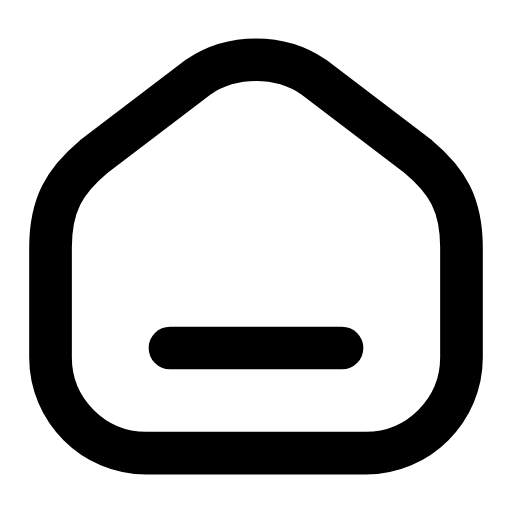
t = 0.00 s
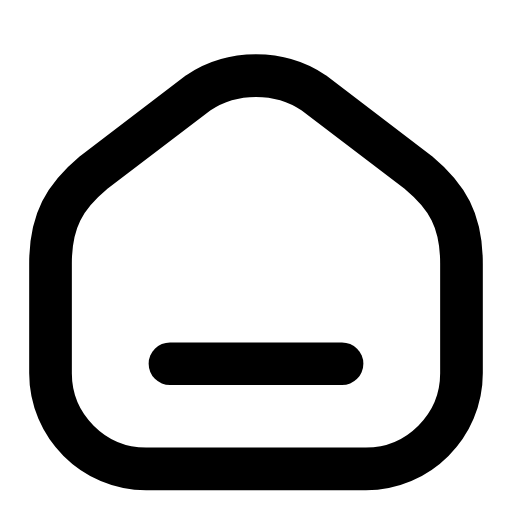
t = 0.26 s
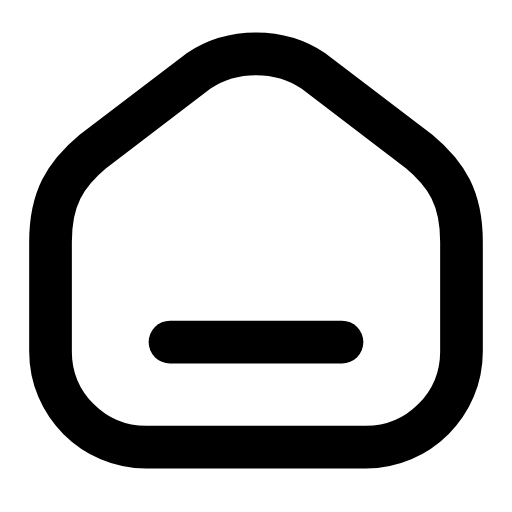
t = 0.53 s
t = 0.78 s: frame unchanged from t = 0.00 s, image omitted
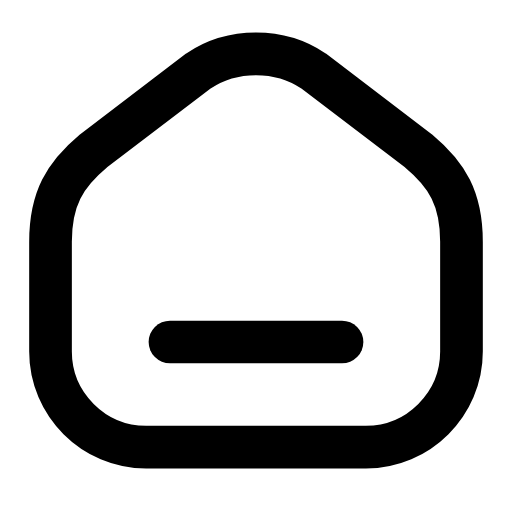
t = 1.06 s
t = 1.33 s: frame unchanged from t = 0.00 s, image omitted

The animated SVG that drew these frames (rendered in a browser with its animation timeline set to each time). Animation: 1 SMIL element (animateTransform=1); one cycle of 1.60 s, repeats indefinitely.

<svg xmlns="http://www.w3.org/2000/svg" width="24" height="24" viewBox="0 0 24 24" fill="none"><g transform="translate(-1.44 -2.28) scale(1.12)"><g><animateTransform attributeName="transform" type="translate" values="0 0;0 0;0 0.8;0 -0.25;0 0;0 0;0 -0.25;0 0.8;0 0;0 0;0 0" keyTimes="0;0.135;0.2475;0.36;0.45;0.6;0.66;0.735;0.81;0.9;1" dur="1.6s" repeatCount="indefinite" calcMode="spline" keySplines="0.16 1 0.3 1;0.16 1 0.3 1;0.16 1 0.3 1;0.16 1 0.3 1;0.16 1 0.3 1;0.16 1 0.3 1;0.16 1 0.3 1;0.16 1 0.3 1;0.16 1 0.3 1;0.16 1 0.3 1"/><path stroke="currentColor" stroke-width="1.786" stroke-linecap="round" stroke-linejoin="round" fill="none" d="M3.4 12.4C3.4 10.6 4 9.6 5.2 8.6L9.6 5.25C11 4.3 13 4.3 14.4 5.25L18.8 8.6C20 9.6 20.6 10.6 20.6 12.4L20.6 17C20.6 19.2 18.8 21 16.6 21L7.4 21C5.2 21 3.4 19.2 3.4 17L3.4 12.4Z"></path><line stroke="currentColor" stroke-width="1.786" stroke-linecap="round" stroke-linejoin="round" fill="none" x1="8.4" y1="16.6" x2="15.6" y2="16.6"></line></g></g></svg>
